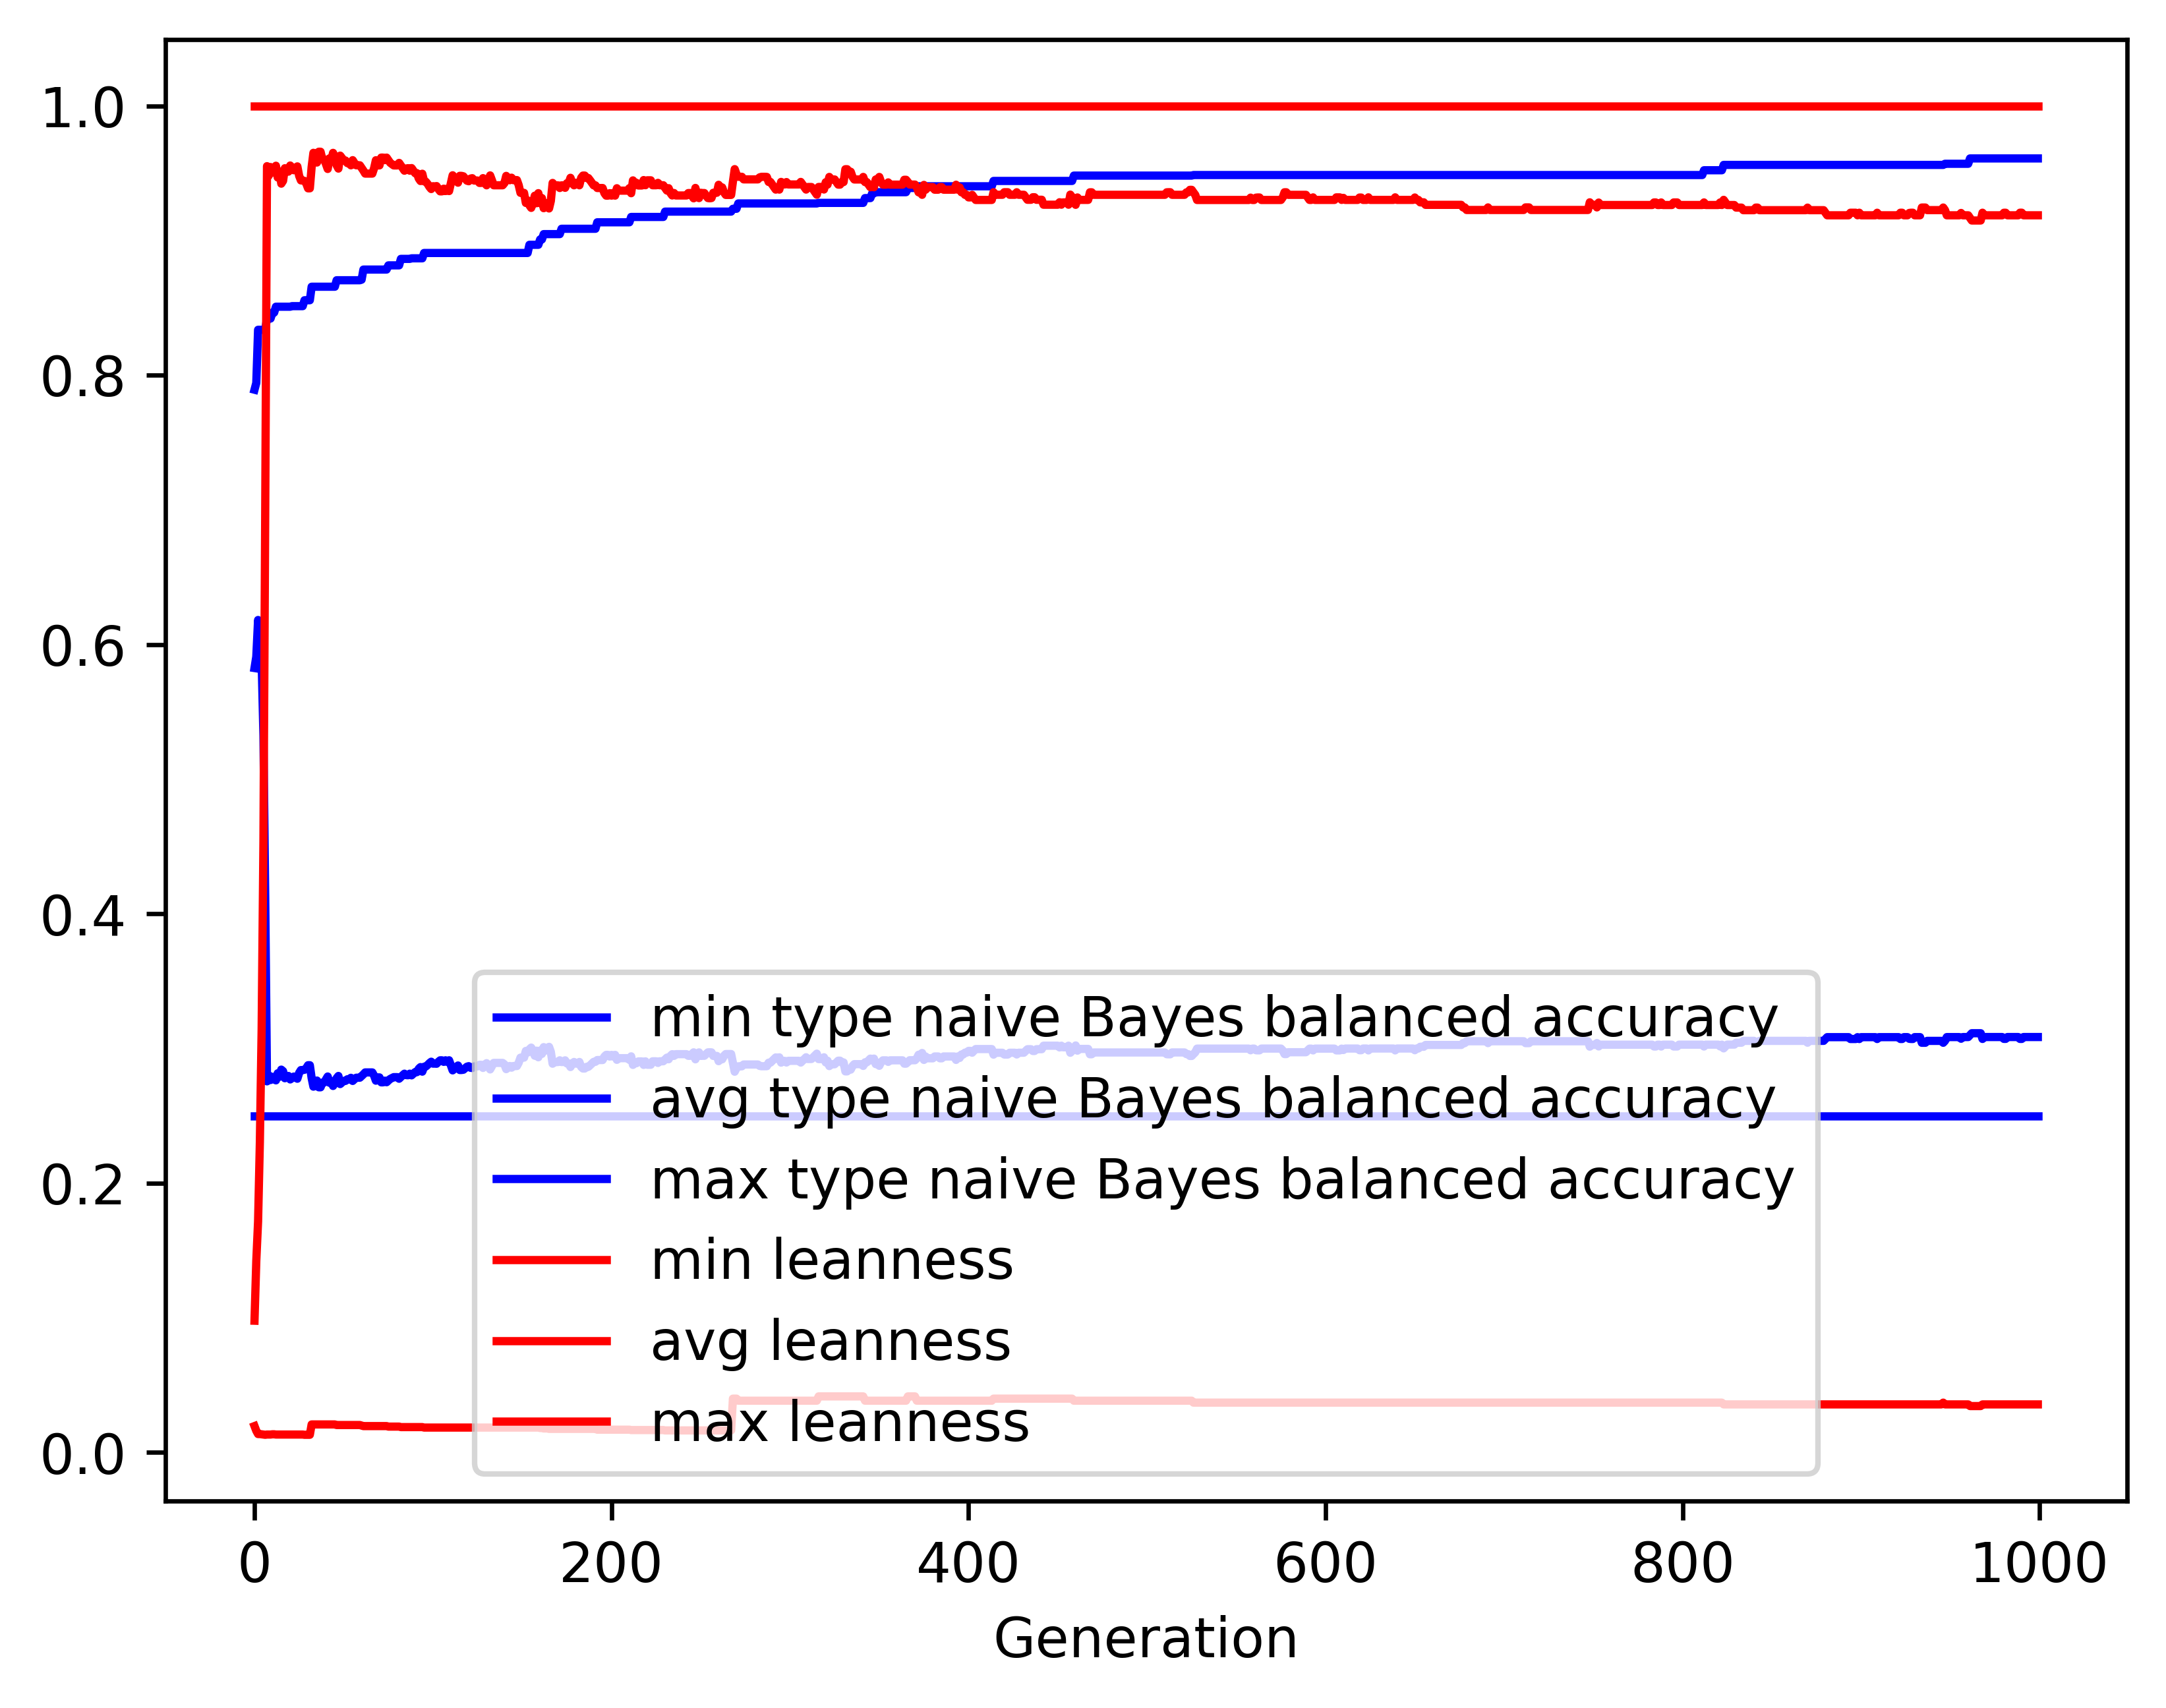

The table this chart was drawn from, first rows:
gen, evals, gen_feats, explored, type naive Bayes balanced accuracy_min, type naive Bayes balanced accuracy_avg, type naive Bayes balanced accuracy_max, type naive Bayes balanced accuracy_std, leanness_min, leanness_avg, leanness_max, leanness_std
0, 500, 7980, 7980, 0.25, 0.5825, 0.7892, 0.1233, 0.01961, 0.09786, 1.0, 0.1713
1, 345, 4723, 8123, 0.25, 0.5909, 0.7942, 0.1445, 0.01613, 0.1422, 1.0, 0.2145
2, 327, 2865, 8262, 0.25, 0.6182, 0.8337, 0.1541, 0.0137, 0.1715, 1.0, 0.2664
3, 309, 2172, 8393, 0.25, 0.6098, 0.8337, 0.177, 0.0137, 0.2303, 1.0, 0.3297
4, 314, 1404, 8522, 0.25, 0.5871, 0.8337, 0.209, 0.01351, 0.3142, 1.0, 0.3947
5, 299, 1080, 8645, 0.25, 0.5324, 0.8337, 0.2391, 0.01333, 0.4538, 1.0, 0.4487
6, 309, 929, 8753, 0.25, 0.4122, 0.8337, 0.2325, 0.01316, 0.698, 1.0, 0.4248
7, 260, 631, 8868, 0.25, 0.2756, 0.842, 0.1127, 0.01333, 0.9552, 1.0, 0.197
8, 256, 559, 8972, 0.25, 0.28, 0.842, 0.1225, 0.01333, 0.9481, 1.0, 0.2116
9, 240, 516, 9075, 0.25, 0.2766, 0.842, 0.1169, 0.01333, 0.9545, 1.0, 0.1999
10, 244, 531, 9158, 0.25, 0.279, 0.8464, 0.1204, 0.01351, 0.9504, 1.0, 0.2061
11, 281, 537, 9264, 0.25, 0.2773, 0.8464, 0.1179, 0.01351, 0.9537, 1.0, 0.2003
12, 247, 482, 9346, 0.25, 0.2763, 0.8508, 0.1162, 0.01333, 0.9555, 1.0, 0.1965
13, 273, 523, 9434, 0.25, 0.2816, 0.8508, 0.1265, 0.01333, 0.9468, 1.0, 0.2134
14, 261, 498, 9527, 0.25, 0.279, 0.8508, 0.1204, 0.01333, 0.9512, 1.0, 0.203
15, 270, 503, 9620, 0.25, 0.2843, 0.8508, 0.1305, 0.01333, 0.9422, 1.0, 0.2199
16, 259, 483, 9709, 0.25, 0.2832, 0.8508, 0.1283, 0.01333, 0.9443, 1.0, 0.2156
17, 260, 478, 9802, 0.25, 0.2779, 0.8508, 0.1184, 0.01333, 0.9537, 1.0, 0.1966
18, 258, 475, 9899, 0.25, 0.2792, 0.8508, 0.1213, 0.01333, 0.9517, 1.0, 0.2011
19, 255, 470, 9975, 0.25, 0.2796, 0.8508, 0.1229, 0.01333, 0.9511, 1.0, 0.203
20, 279, 449, 10061, 0.25, 0.277, 0.8508, 0.1169, 0.01333, 0.9557, 1.0, 0.1919
21, 258, 430, 10130, 0.25, 0.278, 0.8512, 0.1185, 0.01333, 0.9541, 1.0, 0.1949
22, 250, 416, 10203, 0.25, 0.2792, 0.8512, 0.1211, 0.01333, 0.9522, 1.0, 0.199
23, 253, 423, 10286, 0.25, 0.2784, 0.8512, 0.1202, 0.01333, 0.9536, 1.0, 0.1968
24, 274, 435, 10356, 0.25, 0.2776, 0.8512, 0.1191, 0.01333, 0.955, 1.0, 0.1947
25, 235, 405, 10430, 0.25, 0.2819, 0.8512, 0.1276, 0.01333, 0.948, 1.0, 0.2083
26, 264, 451, 10500, 0.25, 0.284, 0.8512, 0.1314, 0.01333, 0.9446, 1.0, 0.2143
27, 283, 462, 10576, 0.25, 0.284, 0.8512, 0.1314, 0.01333, 0.9446, 1.0, 0.2143
28, 263, 435, 10642, 0.25, 0.2842, 0.8556, 0.1322, 0.01316, 0.9442, 1.0, 0.2158
29, 264, 437, 10709, 0.25, 0.2854, 0.8556, 0.1345, 0.01316, 0.9423, 1.0, 0.2197
30, 244, 425, 10781, 0.25, 0.2876, 0.8556, 0.1384, 0.01316, 0.9387, 1.0, 0.2259
31, 262, 431, 10858, 0.25, 0.2876, 0.8556, 0.1384, 0.01316, 0.9387, 1.0, 0.2259
32, 248, 416, 10913, 0.25, 0.2781, 0.8657, 0.1189, 0.02083, 0.9545, 1.0, 0.1927
33, 249, 365, 10980, 0.25, 0.2717, 0.8657, 0.105, 0.02083, 0.9651, 1.0, 0.1692
34, 272, 431, 11055, 0.25, 0.274, 0.8657, 0.1107, 0.02083, 0.9614, 1.0, 0.1782
35, 232, 392, 11098, 0.25, 0.2762, 0.8657, 0.1157, 0.02083, 0.9579, 1.0, 0.1861
36, 235, 378, 11149, 0.25, 0.2712, 0.8657, 0.1054, 0.02083, 0.9659, 1.0, 0.1697
37, 260, 410, 11190, 0.25, 0.2712, 0.8657, 0.1054, 0.02083, 0.9659, 1.0, 0.1697
38, 257, 424, 11236, 0.25, 0.2746, 0.8657, 0.1136, 0.02083, 0.9605, 1.0, 0.1825
39, 249, 389, 11285, 0.25, 0.2747, 0.8657, 0.114, 0.02083, 0.9603, 1.0, 0.1836
40, 241, 384, 11331, 0.25, 0.2769, 0.8657, 0.1188, 0.02083, 0.9569, 1.0, 0.1906
41, 259, 419, 11386, 0.25, 0.2792, 0.8657, 0.1237, 0.02083, 0.9531, 1.0, 0.1989
42, 268, 421, 11445, 0.25, 0.2746, 0.8657, 0.1134, 0.02083, 0.961, 1.0, 0.1802
43, 261, 415, 11497, 0.25, 0.2757, 0.8657, 0.1159, 0.02083, 0.9593, 1.0, 0.1839
44, 287, 455, 11546, 0.25, 0.2722, 0.8657, 0.1074, 0.02083, 0.9651, 1.0, 0.1693
45, 256, 402, 11592, 0.25, 0.2744, 0.8657, 0.1127, 0.02083, 0.9615, 1.0, 0.1778
46, 235, 388, 11632, 0.25, 0.278, 0.8705, 0.1209, 0.02041, 0.9559, 1.0, 0.1908
47, 264, 407, 11672, 0.25, 0.2796, 0.8705, 0.1249, 0.02041, 0.9534, 1.0, 0.1969
48, 253, 411, 11725, 0.25, 0.2736, 0.8705, 0.1116, 0.02041, 0.963, 1.0, 0.1751
49, 263, 407, 11757, 0.25, 0.2747, 0.8705, 0.1143, 0.02041, 0.9613, 1.0, 0.179
50, 251, 401, 11792, 0.25, 0.2759, 0.8705, 0.1171, 0.02041, 0.9594, 1.0, 0.1836
51, 255, 415, 11831, 0.25, 0.2759, 0.8705, 0.1171, 0.02041, 0.9594, 1.0, 0.1836
52, 251, 406, 11873, 0.25, 0.2771, 0.8705, 0.1199, 0.02041, 0.9575, 1.0, 0.1881
53, 269, 437, 11909, 0.25, 0.2771, 0.8705, 0.1199, 0.02041, 0.9575, 1.0, 0.1881
54, 252, 388, 11946, 0.25, 0.2782, 0.8705, 0.1221, 0.02041, 0.9558, 1.0, 0.1912
55, 245, 383, 11988, 0.25, 0.2759, 0.8705, 0.117, 0.02041, 0.9597, 1.0, 0.1822
56, 260, 417, 12021, 0.25, 0.2772, 0.8705, 0.1203, 0.02041, 0.9575, 1.0, 0.1878
57, 239, 375, 12054, 0.25, 0.2783, 0.8705, 0.1224, 0.02041, 0.9558, 1.0, 0.1911
58, 265, 441, 12088, 0.25, 0.2783, 0.8705, 0.1224, 0.02041, 0.9558, 1.0, 0.1911
59, 261, 415, 12118, 0.25, 0.2783, 0.8705, 0.1224, 0.02041, 0.9558, 1.0, 0.1911
... 940 more rows
